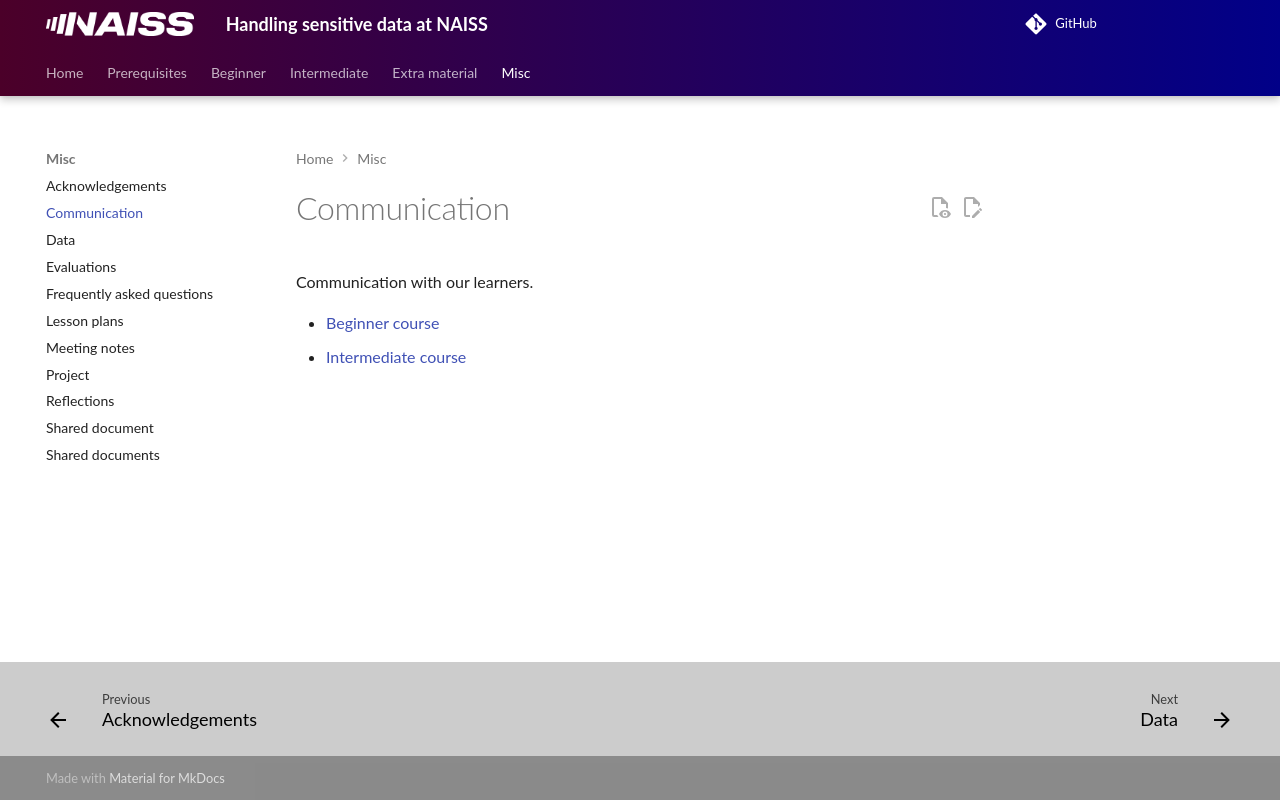

repository: UPPMAX/bianca_workshops · page: communication/index.html · generator: mkdocs

# Communication

Communication with our learners.

- [Beginner course](beginner/README.md)
- [Intermediate course](intermediate/README.md)
